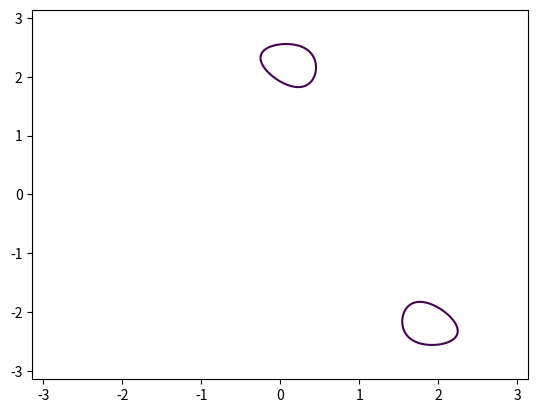
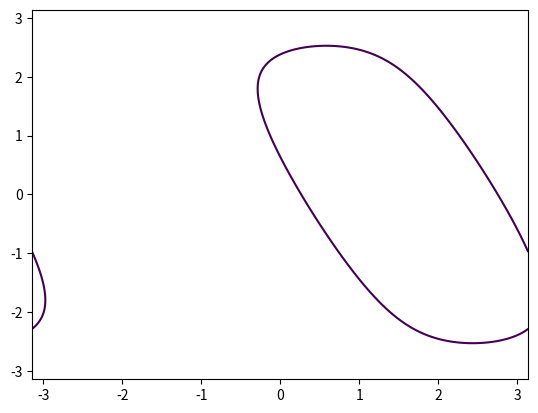
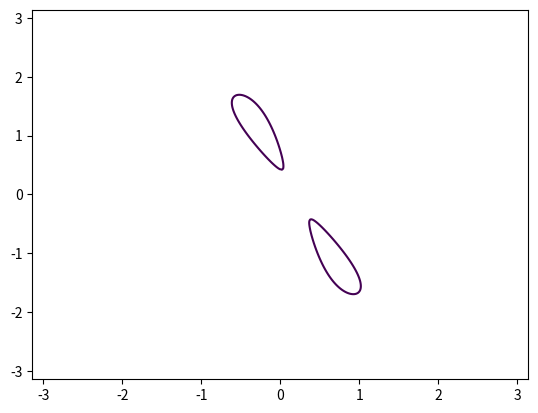
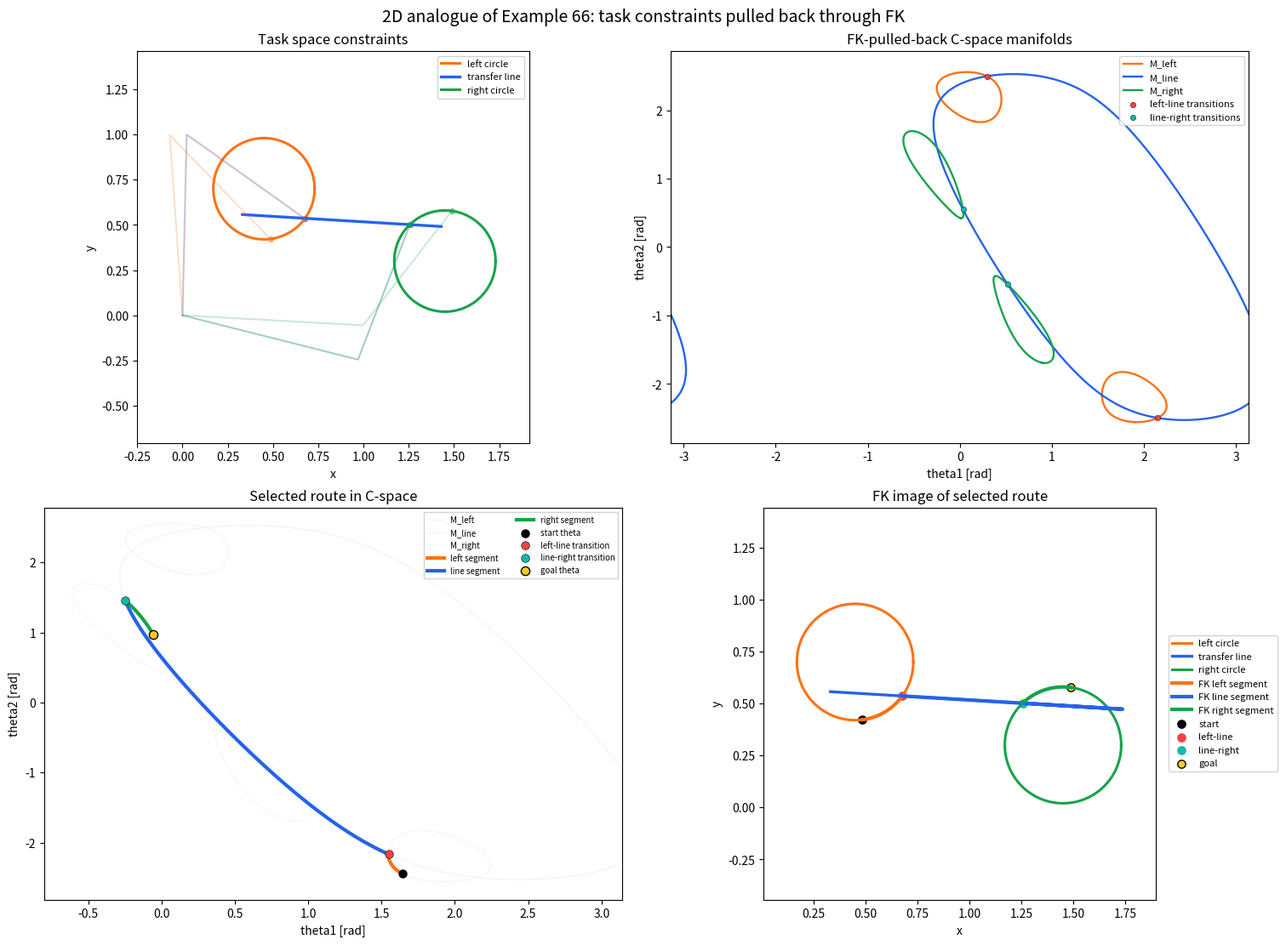

Here is the Python script that generated these plots, in order:
from __future__ import annotations

import argparse
from dataclasses import dataclass
from pathlib import Path

import matplotlib.pyplot as plt
import numpy as np


@dataclass(frozen=True)
class ConstraintGeometry:
    left_center: np.ndarray
    left_radius: float
    right_center: np.ndarray
    right_radius: float
    line_point: np.ndarray
    line_normal: np.ndarray


@dataclass(frozen=True)
class RouteSelection:
    left_branch: np.ndarray
    line_branch: np.ndarray
    right_branch: np.ndarray
    left_segment: np.ndarray
    line_segment: np.ndarray
    right_segment: np.ndarray
    start_theta: np.ndarray
    left_line_transition: np.ndarray
    line_right_transition: np.ndarray
    goal_theta: np.ndarray


@dataclass(frozen=True)
class FigureLayoutAudit:
    taskspace_xlim: tuple[float, float]
    taskspace_ylim: tuple[float, float]
    cspace_manifold_xlim: tuple[float, float]
    cspace_manifold_ylim: tuple[float, float]
    cspace_route_xlim: tuple[float, float]
    cspace_route_ylim: tuple[float, float]


def default_geometry() -> ConstraintGeometry:
    # The line is almost horizontal and placed between two separated circles.
    # It intersects each circle only near the inward-facing side, giving a
    # clear left -> transfer -> right task-space story.
    normal = np.asarray([0.06, 1.0], dtype=float)
    normal = normal / np.linalg.norm(normal)
    return ConstraintGeometry(
        left_center=np.asarray([0.45, 0.70], dtype=float),
        left_radius=0.28,
        right_center=np.asarray([1.45, 0.30], dtype=float),
        right_radius=0.28,
        line_point=np.asarray([0.95, 0.52], dtype=float),
        line_normal=normal,
    )


def set_equal_with_margin(ax, points: np.ndarray, margin: float = 0.15) -> tuple[tuple[float, float], tuple[float, float]]:
    """Fit an equal-aspect 2D axis around the provided points."""

    pts = np.asarray(points, dtype=float)
    pts = pts.reshape(-1, 2)
    finite = pts[np.all(np.isfinite(pts), axis=1)]
    if len(finite) == 0:
        xlim = (-1.0, 1.0)
        ylim = (-1.0, 1.0)
    else:
        lower = np.min(finite, axis=0)
        upper = np.max(finite, axis=0)
        center = 0.5 * (lower + upper)
        span = np.maximum(upper - lower, 1.0e-6)
        half = 0.5 * max(float(span[0]), float(span[1])) + float(margin)
        xlim = (float(center[0] - half), float(center[0] + half))
        ylim = (float(center[1] - half), float(center[1] + half))
    ax.set_xlim(*xlim)
    ax.set_ylim(*ylim)
    ax.set_aspect("equal", adjustable="box")
    return xlim, ylim


def set_taskspace_limits(ax, all_task_points: np.ndarray, margin: float = 0.20) -> tuple[tuple[float, float], tuple[float, float]]:
    return set_equal_with_margin(ax, all_task_points, margin=margin)


def set_cspace_limits(ax, all_cspace_points: np.ndarray, margin: float = 0.25) -> tuple[tuple[float, float], tuple[float, float]]:
    pts = np.asarray(all_cspace_points, dtype=float).reshape(-1, 2)
    finite = pts[np.all(np.isfinite(pts), axis=1)]
    if len(finite) == 0:
        xlim = (-np.pi, np.pi)
        ylim = (-np.pi, np.pi)
    else:
        lower = np.min(finite, axis=0)
        upper = np.max(finite, axis=0)
        span = np.maximum(upper - lower, 1.0e-6)
        pad = np.maximum(float(margin) * span, 0.18)
        xlim = (float(max(-np.pi, lower[0] - pad[0])), float(min(np.pi, upper[0] + pad[0])))
        ylim = (float(max(-np.pi, lower[1] - pad[1])), float(min(np.pi, upper[1] + pad[1])))
    ax.set_xlim(*xlim)
    ax.set_ylim(*ylim)
    return xlim, ylim


def forward_kinematics(theta: np.ndarray, link1: float, link2: float) -> tuple[np.ndarray, np.ndarray, np.ndarray]:
    """Map theta=[theta1, theta2] to the planar robot base, elbow, and end-effector."""

    theta = np.asarray(theta, dtype=float)
    theta1 = theta[..., 0]
    theta2 = theta[..., 1]
    base = np.zeros(theta.shape[:-1] + (2,), dtype=float)
    elbow = np.stack([link1 * np.cos(theta1), link1 * np.sin(theta1)], axis=-1)
    ee = elbow + np.stack(
        [link2 * np.cos(theta1 + theta2), link2 * np.sin(theta1 + theta2)],
        axis=-1,
    )
    return base, elbow, ee


def circle_residual(xy: np.ndarray, center: np.ndarray, radius: float) -> np.ndarray:
    diff = np.asarray(xy, dtype=float) - center.reshape((1,) * (np.asarray(xy).ndim - 1) + (2,))
    return diff[..., 0] ** 2 + diff[..., 1] ** 2 - float(radius) ** 2


def line_residual(xy: np.ndarray, normal: np.ndarray, point: np.ndarray) -> np.ndarray:
    diff = np.asarray(xy, dtype=float) - point.reshape((1,) * (np.asarray(xy).ndim - 1) + (2,))
    return diff[..., 0] * normal[0] + diff[..., 1] * normal[1]


def residuals_from_theta(theta: np.ndarray, *, geometry: ConstraintGeometry, link1: float, link2: float) -> dict[str, np.ndarray]:
    """Evaluate F_i(theta)=h_i(FK(theta)) for each active task-space constraint."""

    _base, _elbow, ee = forward_kinematics(theta, link1, link2)
    return {
        "left": circle_residual(ee, geometry.left_center, geometry.left_radius),
        "line": line_residual(ee, geometry.line_normal, geometry.line_point),
        "right": circle_residual(ee, geometry.right_center, geometry.right_radius),
    }


def contour_branches(theta1: np.ndarray, theta2: np.ndarray, values: np.ndarray) -> list[np.ndarray]:
    """Extract residual(theta)=0 contour branches using matplotlib."""

    fig, ax = plt.subplots()
    try:
        contour = ax.contour(theta1, theta2, values, levels=[0.0])
        branches = [np.asarray(seg, dtype=float) for seg in contour.allsegs[0] if len(seg) >= 2]
    finally:
        plt.close(fig)
    return branches


def branch_length(branch: np.ndarray) -> float:
    if len(branch) < 2:
        return 0.0
    return float(np.sum(np.linalg.norm(np.diff(branch, axis=0), axis=1)))


def nearest_branch_pair(first: np.ndarray, second: np.ndarray) -> tuple[int, int, float]:
    """Find the closest pair of sampled points between two contour branches."""

    diff = first[:, None, :] - second[None, :, :]
    distances = np.linalg.norm(diff, axis=2)
    flat_idx = int(np.argmin(distances))
    i, j = np.unravel_index(flat_idx, distances.shape)
    return int(i), int(j), float(distances[i, j])


def targeted_branch_pair(
    first: np.ndarray,
    second: np.ndarray,
    target_xy: np.ndarray,
    *,
    link1: float,
    link2: float,
) -> tuple[int, int, float, np.ndarray]:
    """Find a contour intersection near a desired task-space transfer region."""

    diff = first[:, None, :] - second[None, :, :]
    distances = np.linalg.norm(diff, axis=2)
    candidate_mask = distances <= max(0.06, float(np.min(distances)) + 0.025)
    candidate_indices = np.argwhere(candidate_mask)
    if len(candidate_indices) == 0:
        i, j, distance = nearest_branch_pair(first, second)
        theta = 0.5 * (first[i] + second[j])
        _base, _elbow, fk = forward_kinematics(theta, link1, link2)
        return i, j, distance, np.asarray(fk, dtype=float)

    best: tuple[float, int, int, float, np.ndarray] | None = None
    target = np.asarray(target_xy, dtype=float)
    for i, j in candidate_indices:
        theta = 0.5 * (first[int(i)] + second[int(j)])
        _base, _elbow, fk = forward_kinematics(theta, link1, link2)
        curve_distance = float(distances[int(i), int(j)])
        task_distance = float(np.linalg.norm(np.asarray(fk, dtype=float) - target))
        score = curve_distance + 0.25 * task_distance
        if best is None or score < best[0]:
            best = (score, int(i), int(j), curve_distance, np.asarray(fk, dtype=float))
    assert best is not None
    return best[1], best[2], best[3], best[4]


def select_route(
    left_branches: list[np.ndarray],
    line_branches: list[np.ndarray],
    right_branches: list[np.ndarray],
    *,
    geometry: ConstraintGeometry,
    link1: float,
    link2: float,
) -> RouteSelection:
    """Pick contour branches whose FK images tell a left -> line -> right story."""

    best: tuple[float, tuple[np.ndarray, np.ndarray, np.ndarray, int, int, int, int]] | None = None
    line_direction = np.asarray([-geometry.line_normal[1], geometry.line_normal[0]], dtype=float)
    if line_direction[0] < 0.0:
        line_direction = -line_direction
    left_target = geometry.left_center + 0.65 * geometry.left_radius * line_direction
    right_target = geometry.right_center - 0.65 * geometry.right_radius * line_direction
    for left in left_branches:
        for line in line_branches:
            ll_i, ll_j, ll_dist, ll_fk = targeted_branch_pair(left, line, left_target, link1=link1, link2=link2)
            for right in right_branches:
                lr_j, lr_k, lr_dist, lr_fk = targeted_branch_pair(line, right, right_target, link1=link1, link2=link2)
                if abs(lr_j - ll_j) < 12:
                    continue
                story_penalty = 0.0 if float(ll_fk[0]) < float(lr_fk[0]) else 5.0
                target_penalty = 0.35 * (
                    float(np.linalg.norm(ll_fk - left_target))
                    + float(np.linalg.norm(lr_fk - right_target))
                )
                score = ll_dist + lr_dist + story_penalty + target_penalty - 0.004 * branch_length(line)
                candidate = (left, line, right, ll_i, ll_j, lr_j, lr_k)
                if best is None or score < best[0]:
                    best = (score, candidate)
    if best is None:
        raise RuntimeError("Could not find a separated left-line and line-right transition pair.")

    left, line, right, ll_i, ll_j, lr_j, lr_k = best[1]
    if lr_j < ll_j:
        line = line[::-1].copy()
        ll_j = len(line) - 1 - ll_j
        lr_j = len(line) - 1 - lr_j
    if ll_i < 4:
        left = left[::-1].copy()
        ll_i = len(left) - 1 - ll_i
    if lr_k > len(right) - 5:
        right = right[::-1].copy()
        lr_k = len(right) - 1 - lr_k

    left_segment = np.asarray(left[max(0, ll_i - max(18, ll_i // 2)) : ll_i + 1], dtype=float)
    line_segment = np.asarray(line[ll_j : lr_j + 1], dtype=float)
    right_segment = np.asarray(right[lr_k : min(len(right), lr_k + max(18, (len(right) - lr_k) // 2))], dtype=float)
    if len(left_segment) < 2 or len(line_segment) < 2 or len(right_segment) < 2:
        raise RuntimeError("Selected contour branches were too short for a readable route.")

    return RouteSelection(
        left_branch=left,
        line_branch=line,
        right_branch=right,
        left_segment=left_segment,
        line_segment=line_segment,
        right_segment=right_segment,
        start_theta=left_segment[0],
        left_line_transition=0.5 * (left[ll_i] + line[ll_j]),
        line_right_transition=0.5 * (line[lr_j] + right[lr_k]),
        goal_theta=right_segment[-1],
    )


def draw_robot(ax, theta: np.ndarray, link1: float, link2: float, *, color: str, alpha: float) -> np.ndarray:
    base, elbow, ee = forward_kinematics(np.asarray(theta, dtype=float), link1, link2)
    points = np.vstack([base, elbow, ee])
    ax.plot(points[:, 0], points[:, 1], color=color, linewidth=1.4, alpha=alpha)
    ax.scatter(points[-1, 0], points[-1, 1], color=color, s=18, alpha=min(1.0, alpha + 0.25))
    return np.asarray(points[-1], dtype=float)


def task_constraint_points(geometry: ConstraintGeometry) -> dict[str, np.ndarray]:
    angles = np.linspace(0.0, 2.0 * np.pi, 360)
    left = geometry.left_center + geometry.left_radius * np.stack([np.cos(angles), np.sin(angles)], axis=-1)
    right = geometry.right_center + geometry.right_radius * np.stack([np.cos(angles), np.sin(angles)], axis=-1)
    tangent = np.asarray([-geometry.line_normal[1], geometry.line_normal[0]], dtype=float)
    line_values = np.linspace(-0.48, 0.62, 2)
    line = geometry.line_point.reshape(1, 2) + line_values.reshape(-1, 1) * tangent.reshape(1, 2)
    return {"left": left, "line": line, "right": right}


def draw_task_constraints(ax, geometry: ConstraintGeometry, reach: float) -> dict[str, np.ndarray]:
    del reach
    points = task_constraint_points(geometry)
    left = points["left"]
    line = points["line"]
    right = points["right"]
    ax.plot(left[:, 0], left[:, 1], color="#f97316", linewidth=2.2, label="left circle")
    ax.plot(line[:, 0], line[:, 1], color="#2563eb", linewidth=2.4, label="transfer line")
    ax.plot(right[:, 0], right[:, 1], color="#16a34a", linewidth=2.2, label="right circle")
    return points


def mark_transition_candidates(ax, first_branches: list[np.ndarray], second_branches: list[np.ndarray], *, color: str, label: str) -> int:
    candidates = []
    for first in first_branches:
        for second in second_branches:
            i, j, distance = nearest_branch_pair(first, second)
            if distance <= 0.045:
                candidates.append(0.5 * (first[i] + second[j]))
    if candidates:
        points = np.asarray(candidates, dtype=float)
        ax.scatter(points[:, 0], points[:, 1], color=color, s=22, edgecolors="black", linewidths=0.3, label=label, zorder=6)
    return len(candidates)


def plot_contours(ax, branches: list[np.ndarray], *, color: str, label: str, linewidth: float = 1.7, alpha: float = 1.0) -> None:
    labeled = False
    for branch in branches:
        ax.plot(branch[:, 0], branch[:, 1], color=color, linewidth=linewidth, alpha=alpha, label=label if not labeled else None)
        labeled = True


def build_figure(
    *,
    theta1: np.ndarray,
    theta2: np.ndarray,
    residuals: dict[str, np.ndarray],
    branches: dict[str, list[np.ndarray]],
    route: RouteSelection,
    geometry: ConstraintGeometry,
    link1: float,
    link2: float,
    presentation_layout: bool,
) -> tuple[plt.Figure, FigureLayoutAudit]:
    reach = link1 + link2
    fig_size = (15.0, 11.0) if bool(presentation_layout) else (13.5, 10.0)
    fig, axes = plt.subplots(2, 2, figsize=fig_size, constrained_layout=bool(presentation_layout))
    fig.suptitle("2D analogue of Example 66: task constraints pulled back through FK", fontsize=14)
    ax_task, ax_manifolds, ax_route, ax_fk = axes.ravel()
    constraint_points = task_constraint_points(geometry)
    route_points = np.vstack([route.left_segment, route.line_segment, route.right_segment])
    _base, _elbow, fk_route = forward_kinematics(route_points, link1, link2)

    # Panel 1: Each task-space constraint will be pulled back through FK.
    drawn_robot_points = []
    draw_task_constraints(ax_task, geometry, reach)
    for segment, color in (
        (route.left_segment, "#f97316"),
        (route.line_segment, "#2563eb"),
        (route.right_segment, "#16a34a"),
    ):
        sample_idx = np.linspace(0, len(segment) - 1, min(2, len(segment)), dtype=int)
        for idx in sample_idx:
            base, elbow, ee = forward_kinematics(segment[idx], link1, link2)
            drawn_robot_points.extend([base, elbow, ee])
            draw_robot(ax_task, segment[idx], link1, link2, color=color, alpha=0.24)
    task_points = np.vstack(
        [
            constraint_points["left"],
            constraint_points["line"],
            constraint_points["right"],
            fk_route,
            np.asarray(drawn_robot_points, dtype=float).reshape(-1, 2),
        ]
    )
    task_xlim, task_ylim = set_taskspace_limits(ax_task, task_points, margin=0.18)
    ax_task.set_xlabel("x")
    ax_task.set_ylabel("y")
    ax_task.set_title("Task space constraints")
    ax_task.legend(loc="upper right", fontsize=8, framealpha=0.85)

    # Panel 2: These are actual zero contours of F_i(theta)=h_i(FK(theta)).
    plot_contours(ax_manifolds, branches["left"], color="#f97316", label="M_left")
    plot_contours(ax_manifolds, branches["line"], color="#2563eb", label="M_line")
    plot_contours(ax_manifolds, branches["right"], color="#16a34a", label="M_right")
    ll_count = mark_transition_candidates(ax_manifolds, branches["left"], branches["line"], color="#ef4444", label="left-line transitions")
    lr_count = mark_transition_candidates(ax_manifolds, branches["line"], branches["right"], color="#14b8a6", label="line-right transitions")
    ax_manifolds.set_xlabel("theta1 [rad]")
    ax_manifolds.set_ylabel("theta2 [rad]")
    manifold_points = np.vstack([*(branches["left"] + branches["line"] + branches["right"])])
    manifold_xlim, manifold_ylim = set_cspace_limits(ax_manifolds, manifold_points, margin=0.06)
    ax_manifolds.set_title("FK-pulled-back C-space manifolds")
    ax_manifolds.legend(loc="upper right", fontsize=8, framealpha=0.85)

    # Panel 3: The route changes active manifold only at transition configurations.
    plot_contours(ax_route, branches["left"], color="#fed7aa", label="M_left", linewidth=1.0, alpha=0.25)
    plot_contours(ax_route, branches["line"], color="#bfdbfe", label="M_line", linewidth=1.0, alpha=0.25)
    plot_contours(ax_route, branches["right"], color="#bbf7d0", label="M_right", linewidth=1.0, alpha=0.25)
    ax_route.plot(route.left_segment[:, 0], route.left_segment[:, 1], color="#f97316", linewidth=3.0, label="left segment")
    ax_route.plot(route.line_segment[:, 0], route.line_segment[:, 1], color="#2563eb", linewidth=3.0, label="line segment")
    ax_route.plot(route.right_segment[:, 0], route.right_segment[:, 1], color="#16a34a", linewidth=3.0, label="right segment")
    ax_route.scatter(route.start_theta[0], route.start_theta[1], color="black", s=42, label="start theta", zorder=8)
    ax_route.scatter(route.left_line_transition[0], route.left_line_transition[1], color="#ef4444", s=48, edgecolors="black", linewidths=0.4, label="left-line transition", zorder=8)
    ax_route.scatter(route.line_right_transition[0], route.line_right_transition[1], color="#14b8a6", s=48, edgecolors="black", linewidths=0.4, label="line-right transition", zorder=8)
    ax_route.scatter(route.goal_theta[0], route.goal_theta[1], color="#facc15", edgecolors="black", s=54, label="goal theta", zorder=8)
    ax_route.set_xlabel("theta1 [rad]")
    ax_route.set_ylabel("theta2 [rad]")
    local_branch_points = np.vstack([route.left_branch, route.line_branch, route.right_branch, route_points])
    route_xlim, route_ylim = set_cspace_limits(ax_route, local_branch_points, margin=0.05)
    ax_route.set_title("Selected route in C-space")
    ax_route.legend(loc="upper right", fontsize=7, ncol=2, framealpha=0.85)

    # Panel 4: FK of the theta route lands back on the task-space constraints.
    draw_task_constraints(ax_fk, geometry, reach)
    for segment, color, label in (
        (route.left_segment, "#f97316", "FK left segment"),
        (route.line_segment, "#2563eb", "FK line segment"),
        (route.right_segment, "#16a34a", "FK right segment"),
    ):
        _base, _elbow, ee = forward_kinematics(segment, link1, link2)
        ax_fk.plot(ee[:, 0], ee[:, 1], color=color, linewidth=3.0, label=label)
    for theta, color, label in (
        (route.start_theta, "black", "start"),
        (route.left_line_transition, "#ef4444", "left-line"),
        (route.line_right_transition, "#14b8a6", "line-right"),
        (route.goal_theta, "#facc15", "goal"),
    ):
        _base, _elbow, ee = forward_kinematics(theta, link1, link2)
        ax_fk.scatter(ee[0], ee[1], color=color, edgecolors="black" if color == "#facc15" else None, s=45, label=label)
    fk_points = np.vstack([constraint_points["left"], constraint_points["line"], constraint_points["right"], fk_route])
    set_taskspace_limits(ax_fk, fk_points, margin=0.16)
    ax_fk.set_xlabel("x")
    ax_fk.set_ylabel("y")
    ax_fk.set_title("FK image of selected route")
    ax_fk.legend(loc="center left", bbox_to_anchor=(1.02, 0.5), fontsize=8, framealpha=0.85)

    # Return candidate counts through figure metadata for terminal diagnostics.
    fig._ex67b_transition_counts = (ll_count, lr_count)  # type: ignore[attr-defined]
    if not bool(presentation_layout):
        fig.tight_layout(pad=2.0)
    return fig, FigureLayoutAudit(
        taskspace_xlim=task_xlim,
        taskspace_ylim=task_ylim,
        cspace_manifold_xlim=manifold_xlim,
        cspace_manifold_ylim=manifold_ylim,
        cspace_route_xlim=route_xlim,
        cspace_route_ylim=route_ylim,
    )


def max_abs_residual(theta: np.ndarray, key: str, geometry: ConstraintGeometry, link1: float, link2: float) -> float:
    values = residuals_from_theta(theta.reshape(1, -1, 2), geometry=geometry, link1=link1, link2=link2)[key].reshape(-1)
    return float(np.max(np.abs(values))) if len(values) else float("nan")


def parse_args() -> argparse.Namespace:
    parser = argparse.ArgumentParser(
        description="Example 67B: 2D multimodal FK pullback analogue of Example 66.",
    )
    parser.add_argument("--grid-res", type=int, default=420)
    parser.add_argument("--link1", type=float, default=1.0)
    parser.add_argument("--link2", type=float, default=0.8)
    parser.add_argument("--save-figure", type=str, default="outputs/example_67b_planar_multimodal_pullback.png")
    layout_group = parser.add_mutually_exclusive_group()
    layout_group.add_argument("--presentation-layout", dest="presentation_layout", action="store_true", default=True)
    layout_group.add_argument("--basic-layout", dest="presentation_layout", action="store_false")
    show_group = parser.add_mutually_exclusive_group()
    show_group.add_argument("--show", dest="show", action="store_true", default=True)
    show_group.add_argument("--no-show", dest="show", action="store_false")
    return parser.parse_args()


def main() -> None:
    args = parse_args()
    grid_res = int(max(120, args.grid_res))
    link1 = float(args.link1)
    link2 = float(args.link2)
    geometry = default_geometry()

    theta1 = np.linspace(-np.pi, np.pi, grid_res)
    theta2 = np.linspace(-np.pi, np.pi, grid_res)
    theta1_grid, theta2_grid = np.meshgrid(theta1, theta2, indexing="xy")
    theta_grid = np.stack([theta1_grid, theta2_grid], axis=-1)

    residuals = residuals_from_theta(theta_grid, geometry=geometry, link1=link1, link2=link2)
    branches = {
        "left": contour_branches(theta1, theta2, residuals["left"]),
        "line": contour_branches(theta1, theta2, residuals["line"]),
        "right": contour_branches(theta1, theta2, residuals["right"]),
    }
    if not branches["left"] or not branches["line"] or not branches["right"]:
        raise RuntimeError("One or more pulled-back manifolds had no zero contour.")
    route = select_route(branches["left"], branches["line"], branches["right"], geometry=geometry, link1=link1, link2=link2)
    fig, layout_audit = build_figure(
        theta1=theta1,
        theta2=theta2,
        residuals=residuals,
        branches=branches,
        route=route,
        geometry=geometry,
        link1=link1,
        link2=link2,
        presentation_layout=bool(args.presentation_layout),
    )
    ll_count, lr_count = getattr(fig, "_ex67b_transition_counts", (0, 0))
    selected_route = np.vstack([route.left_segment, route.line_segment, route.right_segment])

    print("=== Example 67B: 2D multimodal FK pullback demo ===")
    print("robot_dof                         : 2")
    print("task_constraints                  : left circle, transfer line, right circle")
    print(f"left_circle_center                : {np.array2string(geometry.left_center, precision=5)}")
    print(f"left_circle_radius                : {float(geometry.left_radius):.5f}")
    print(f"right_circle_center               : {np.array2string(geometry.right_center, precision=5)}")
    print(f"right_circle_radius               : {float(geometry.right_radius):.5f}")
    print(f"transfer_line_point               : {np.array2string(geometry.line_point, precision=5)}")
    line_direction = np.asarray([-geometry.line_normal[1], geometry.line_normal[0]], dtype=float)
    if line_direction[0] < 0.0:
        line_direction = -line_direction
    print(f"transfer_line_direction           : {np.array2string(line_direction, precision=5)}")
    print("cspace_residuals                  : F_left(theta), F_line(theta), F_right(theta)")
    print("cspace_dimension                  : 2")
    print("manifold_dimension_each           : 1")
    print(f"left_contour_branches             : {len(branches['left'])}")
    print(f"line_contour_branches             : {len(branches['line'])}")
    print(f"right_contour_branches            : {len(branches['right'])}")
    print(f"left_line_transition_candidates   : {ll_count}")
    print(f"line_right_transition_candidates  : {lr_count}")
    print(f"selected_start_theta              : {np.array2string(route.start_theta, precision=5)}")
    print(f"selected_left_line_transition     : {np.array2string(route.left_line_transition, precision=5)}")
    print(f"selected_line_right_transition    : {np.array2string(route.line_right_transition, precision=5)}")
    print(f"selected_goal_theta               : {np.array2string(route.goal_theta, precision=5)}")
    print(f"selected_route_points             : {len(selected_route)}")
    print(f"max_left_residual_on_route        : {max_abs_residual(route.left_segment, 'left', geometry, link1, link2):.6e}")
    print(f"max_line_residual_on_route        : {max_abs_residual(route.line_segment, 'line', geometry, link1, link2):.6e}")
    print(f"max_right_residual_on_route       : {max_abs_residual(route.right_segment, 'right', geometry, link1, link2):.6e}")
    print("explanation                       : each task-space constraint is pulled back through FK into a 1D C-space manifold")

    save_path = Path(args.save_figure)
    save_path.parent.mkdir(parents=True, exist_ok=True)
    fig.savefig(save_path, dpi=180, bbox_inches="tight")
    print("=== Figure layout audit ===")
    print(f"taskspace_xlim : {layout_audit.taskspace_xlim}")
    print(f"taskspace_ylim : {layout_audit.taskspace_ylim}")
    print(f"cspace_manifold_xlim : {layout_audit.cspace_manifold_xlim}")
    print(f"cspace_manifold_ylim : {layout_audit.cspace_manifold_ylim}")
    print(f"cspace_route_xlim : {layout_audit.cspace_route_xlim}")
    print(f"cspace_route_ylim : {layout_audit.cspace_route_ylim}")
    print(f"figure_saved_to : {save_path}")
    print(f"figure_saved                      : {save_path}")
    if bool(args.show):
        plt.show()
    else:
        plt.close(fig)


if __name__ == "__main__":
    main()
